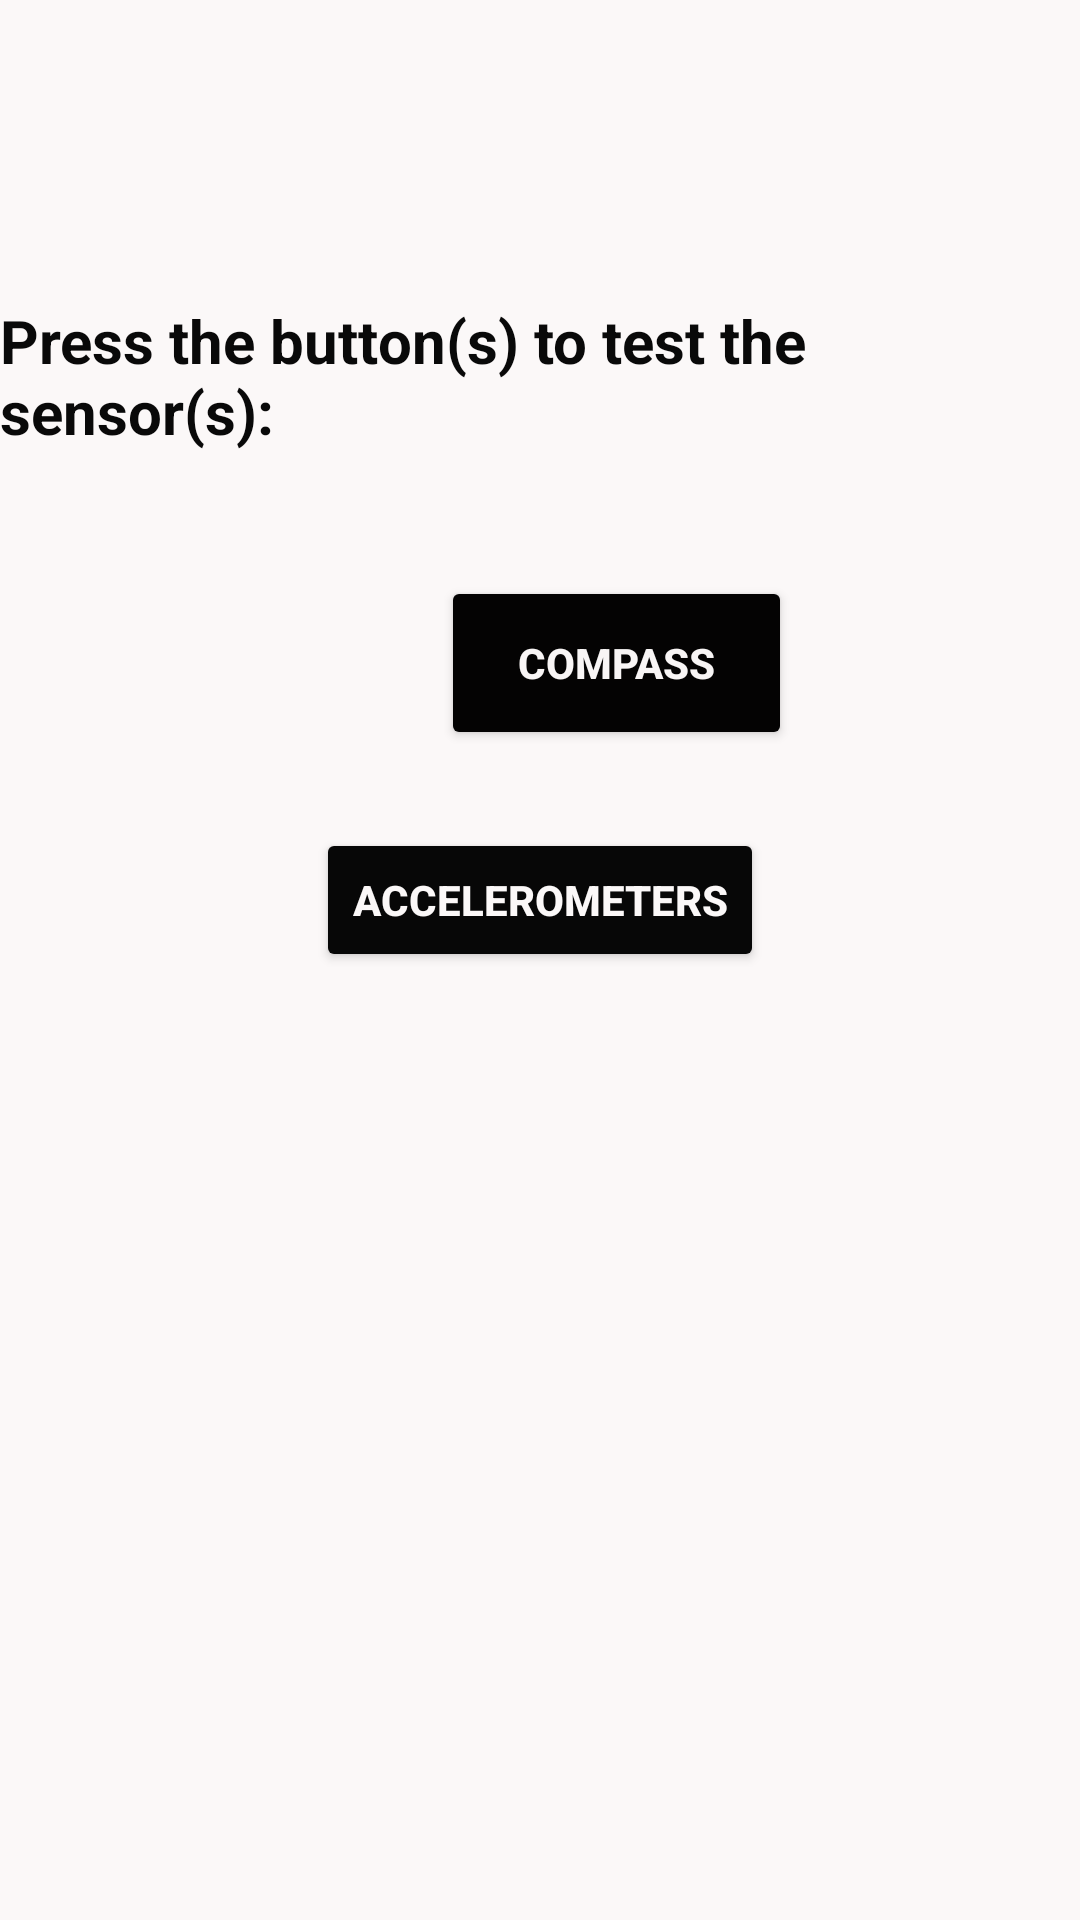

Android layout source for this screen:
<!-- AndroidManifest.xml: application theme Theme.HelloSensors -->
<!-- res/layout/activity_main.xml -->
<?xml version="1.0" encoding="utf-8"?>
<androidx.constraintlayout.widget.ConstraintLayout xmlns:android="http://schemas.android.com/apk/res/android"
    xmlns:app="http://schemas.android.com/apk/res-auto"
    xmlns:tools="http://schemas.android.com/tools"
    android:layout_width="match_parent"
    android:layout_height="match_parent"
    android:background="#FBF8F8"
    tools:context=".MainActivity">

    <Button
        android:id="@+id/compass"
        android:layout_width="117dp"
        android:layout_height="58dp"
        android:layout_marginStart="147dp"
        android:layout_marginLeft="147dp"
        android:layout_marginTop="192dp"
        android:layout_marginEnd="147dp"
        android:layout_marginRight="147dp"
        android:onClick="compassPage"
        android:text="Compass"
        android:textColor="#F8F5F5"
        android:textStyle="bold"
        app:backgroundTint="#040303"
        app:iconTint="#F6F3F3"
        app:layout_constraintEnd_toEndOf="parent"
        app:layout_constraintHorizontal_bias="0.0"
        app:layout_constraintStart_toStartOf="parent"
        app:layout_constraintTop_toTopOf="parent" />

    <Button
        android:id="@+id/accelerometers"
        android:layout_width="wrap_content"
        android:layout_height="wrap_content"
        android:layout_marginStart="110dp"
        android:layout_marginLeft="110dp"
        android:layout_marginTop="276dp"
        android:layout_marginEnd="110dp"
        android:layout_marginRight="110dp"
        android:onClick="accelerometerPage"
        android:text="Accelerometers"
        android:textColor="#FBF8F8"
        android:textStyle="bold"
        app:backgroundTint="#070707"
        app:iconTint="#FFFCFC"
        app:layout_constraintEnd_toEndOf="parent"
        app:layout_constraintStart_toStartOf="parent"
        app:layout_constraintTop_toTopOf="parent" />

    <TextView
        android:id="@+id/test"
        android:layout_width="wrap_content"
        android:layout_height="wrap_content"
        android:layout_marginTop="100dp"
        android:text="Press the button(s) to test the sensor(s): "
        android:textColor="#090909"
        android:textSize="20sp"
        android:textStyle="bold"
        app:layout_constraintTop_toTopOf="parent"
        tools:layout_editor_absoluteX="23dp" />

</androidx.constraintlayout.widget.ConstraintLayout>
<!-- resources referenced by this layout -->
<resources>
  <style name="Theme.HelloSensors" parent="Theme.MaterialComponents.DayNight.DarkActionBar">
          
          <item name="colorPrimary">@color/purple_500</item>
          <item name="colorPrimaryVariant">@color/purple_700</item>
          <item name="colorOnPrimary">@color/white</item>
          
          <item name="colorSecondary">@color/teal_200</item>
          <item name="colorSecondaryVariant">@color/teal_700</item>
          <item name="colorOnSecondary">@color/black</item>
          
          <item name="android:statusBarColor" tools:targetApi="l">?attr/colorPrimaryVariant</item>
          
      </style>
  <!-- not gathered from this repository: default colours our renderer supplied (Android Studio template values) -->
  <color name="purple_500">#FF6200EE</color>
  <color name="purple_700">#FF3700B3</color>
  <color name="teal_200">#FF03DAC5</color>
  <color name="teal_700">#FF018786</color>
  <color name="black">#FF000000</color>
  <color name="white">#FFFFFFFF</color>
</resources>
